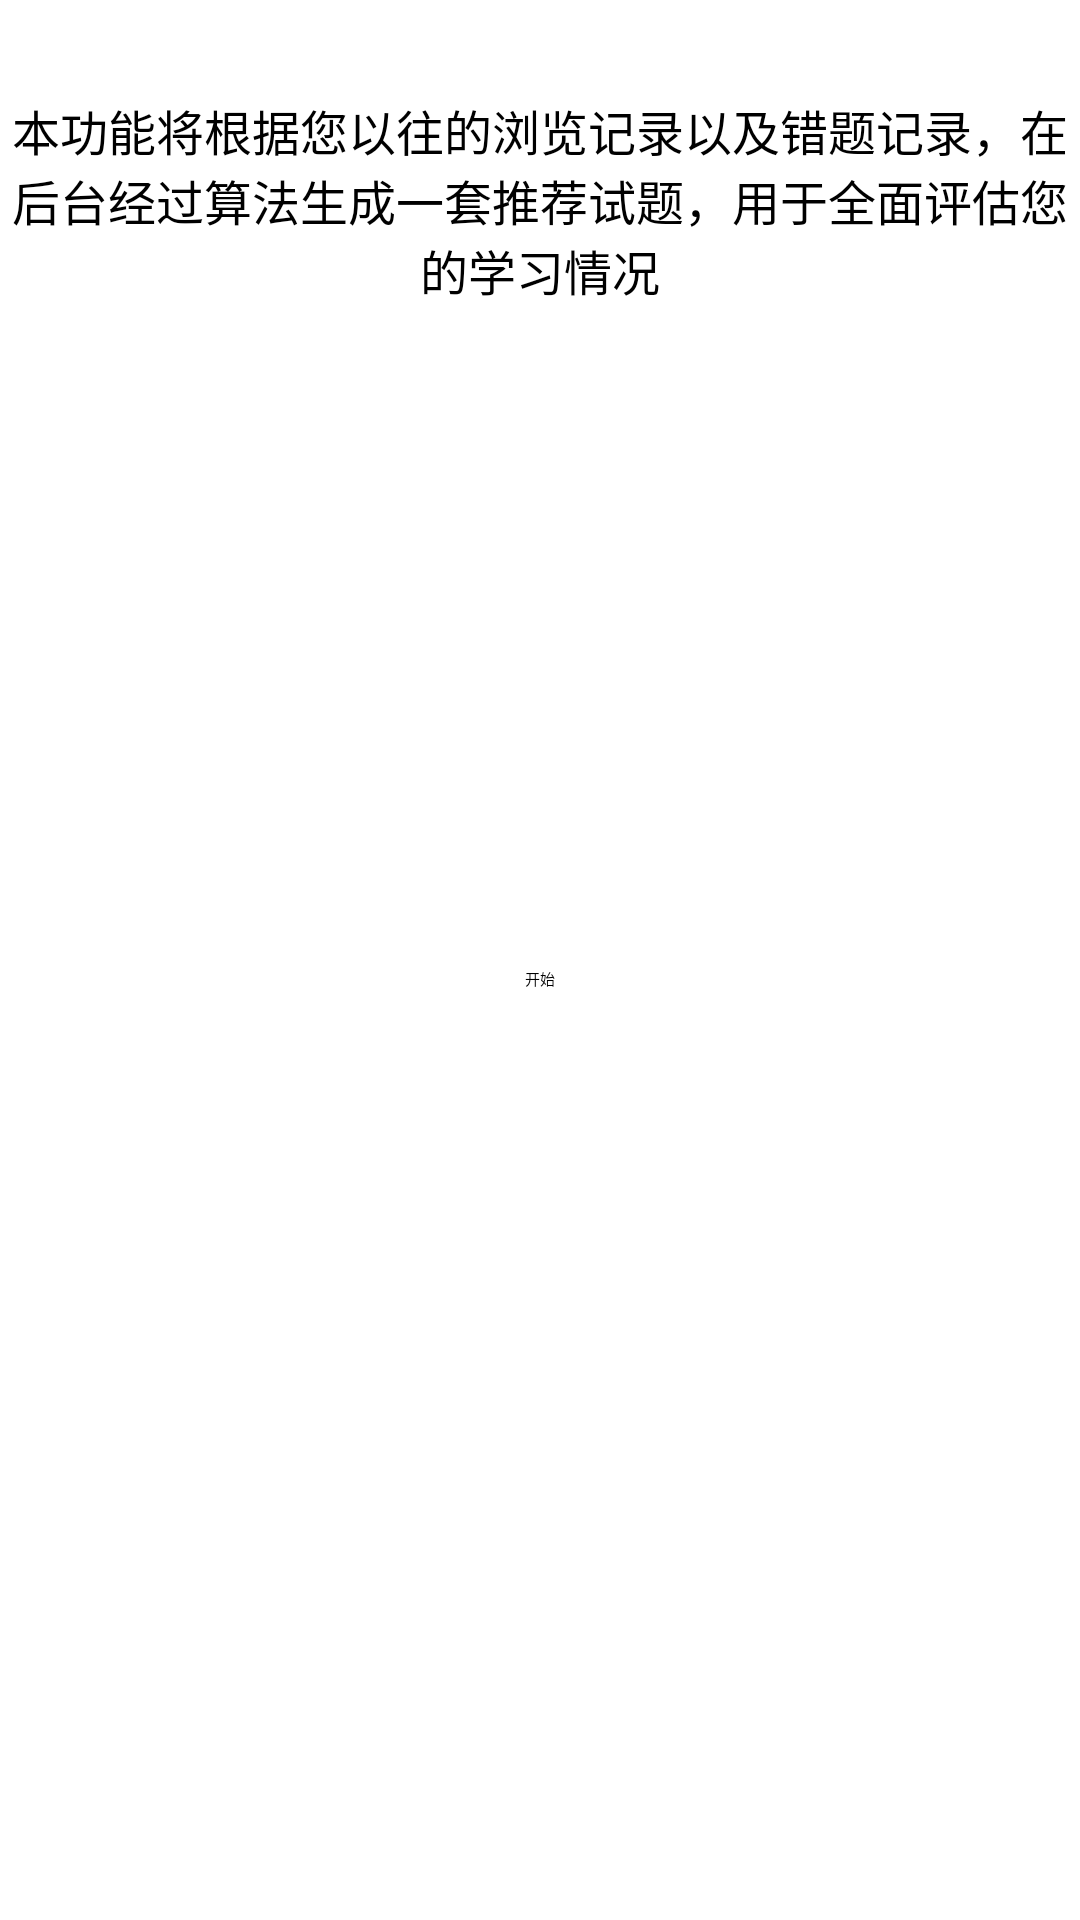

Produce the Android XML layout that renders to this screen, including the resource entries it uses.
<!-- AndroidManifest.xml: application theme Theme.FrontEnd -->
<!-- res/layout/activity_recommend_input.xml -->
<?xml version="1.0" encoding="utf-8"?>
<androidx.constraintlayout.widget.ConstraintLayout xmlns:android="http://schemas.android.com/apk/res/android"
    xmlns:app="http://schemas.android.com/apk/res-auto"
    xmlns:tools="http://schemas.android.com/tools"
    android:id="@+id/container"
    android:layout_width="match_parent"
    android:layout_height="match_parent"
    android:paddingLeft="@dimen/activity_horizontal_margin"
    android:paddingTop="@dimen/activity_vertical_margin"
    android:paddingRight="@dimen/activity_horizontal_margin"
    android:paddingBottom="@dimen/activity_vertical_margin"
    tools:context=".RecommendInputActivity">

    <com.google.android.material.textfield.TextInputLayout
        android:id="@+id/num_layout"
        android:layout_width="0dp"
        android:layout_height="wrap_content"
        android:layout_marginStart="24dp"
        android:layout_marginEnd="24dp"
        app:layout_constraintEnd_toEndOf="parent"
        app:layout_constraintStart_toStartOf="parent"
        app:layout_constraintTop_toTopOf="@+id/progressBar">

        <com.google.android.material.textfield.TextInputEditText
            android:id="@+id/num_input"
            android:layout_width="match_parent"
            android:layout_height="wrap_content"
            android:background="@drawable/rectangle_white"
            android:hint="@string/contest_num_hint"
            android:inputType="number"
            android:selectAllOnFocus="true"
            android:textSize="16dp" />

    </com.google.android.material.textfield.TextInputLayout>


    <Button
        android:id="@+id/start_contest"
        android:layout_width="wrap_content"
        android:layout_height="wrap_content"
        android:text="@string/start"
        app:layout_constraintBottom_toBottomOf="parent"
        app:layout_constraintEnd_toEndOf="parent"
        app:layout_constraintStart_toStartOf="parent"
        app:layout_constraintTop_toBottomOf="@+id/num_layout"
        app:layout_constraintVertical_bias="0.2"
        app:layout_constraintHorizontal_bias="0.5"/>

    <ProgressBar
        android:id="@+id/progressBar"
        android:layout_width="wrap_content"
        android:layout_height="wrap_content"
        android:layout_gravity="center"
        android:layout_marginStart="32dp"
        android:layout_marginTop="64dp"
        android:layout_marginEnd="32dp"
        android:layout_marginBottom="64dp"
        android:visibility="gone"
        app:layout_constraintBottom_toBottomOf="parent"
        app:layout_constraintEnd_toEndOf="@+id/num_layout"
        app:layout_constraintStart_toStartOf="@+id/num_layout"
        app:layout_constraintTop_toTopOf="parent"
        app:layout_constraintVertical_bias="0.3" />

    <TextView
        android:id="@+id/textView2"
        android:layout_width="wrap_content"
        android:layout_height="wrap_content"
        android:text="@string/recommand_hint"
        android:textSize="16sp"
        android:textAlignment="center"
        app:layout_constraintBottom_toTopOf="@+id/num_layout"
        app:layout_constraintEnd_toEndOf="parent"
        app:layout_constraintStart_toStartOf="parent"
        app:layout_constraintTop_toTopOf="parent"
        app:layout_constraintVertical_bias="0.26" />
</androidx.constraintlayout.widget.ConstraintLayout>
<!-- resources referenced by this layout -->
<resources>
  <!-- drawable rectangle_white (drawable) -->
  <?xml version="1.0" encoding="utf-8"?>
  <shape xmlns:android="http://schemas.android.com/apk/res/android"
      android:shape="rectangle">
  
      <solid android:color="#ffffff" />
      
      <stroke
          android:width="1dip"
          android:color="#ffffff" />
      
      <padding
          android:bottom="10dp"
          android:left="10dp"
          android:right="10dp"
          android:top="10dp" />
      
      <corners android:radius="6dp" />
  </shape>
  <string name="contest_num_hint">输入希望测试的题目数</string>
  <string name="recommand_hint">本功能将根据您以往的浏览记录以及错题记录，在后台经过算法生成一套推荐试题，用于全面评估您的学习情况</string>
  <string name="start">开始</string>
  <style name="Theme.FrontEnd" parent="XUITheme.Phone">
          
          <item name="colorPrimary">@color/purple_500</item>
          <item name="colorPrimaryVariant">@color/purple_700</item>
          <item name="colorOnPrimary">@color/white</item>
          
          <item name="colorSecondary">@color/teal_200</item>
          <item name="colorSecondaryVariant">@color/teal_700</item>
          <item name="colorOnSecondary">@color/black</item>
          
          <item name="android:statusBarColor" tools:targetApi="l">?attr/colorPrimaryVariant</item>
          
      </style>
  <color name="purple_500">#FF6200EE</color>
  <color name="purple_700">#FF3700B3</color>
  <color name="white">#FFFFFFFF</color>
  <color name="teal_200">#FF03DAC5</color>
  <color name="teal_700">#FF018786</color>
  <color name="black">#FF000000</color>
</resources>
